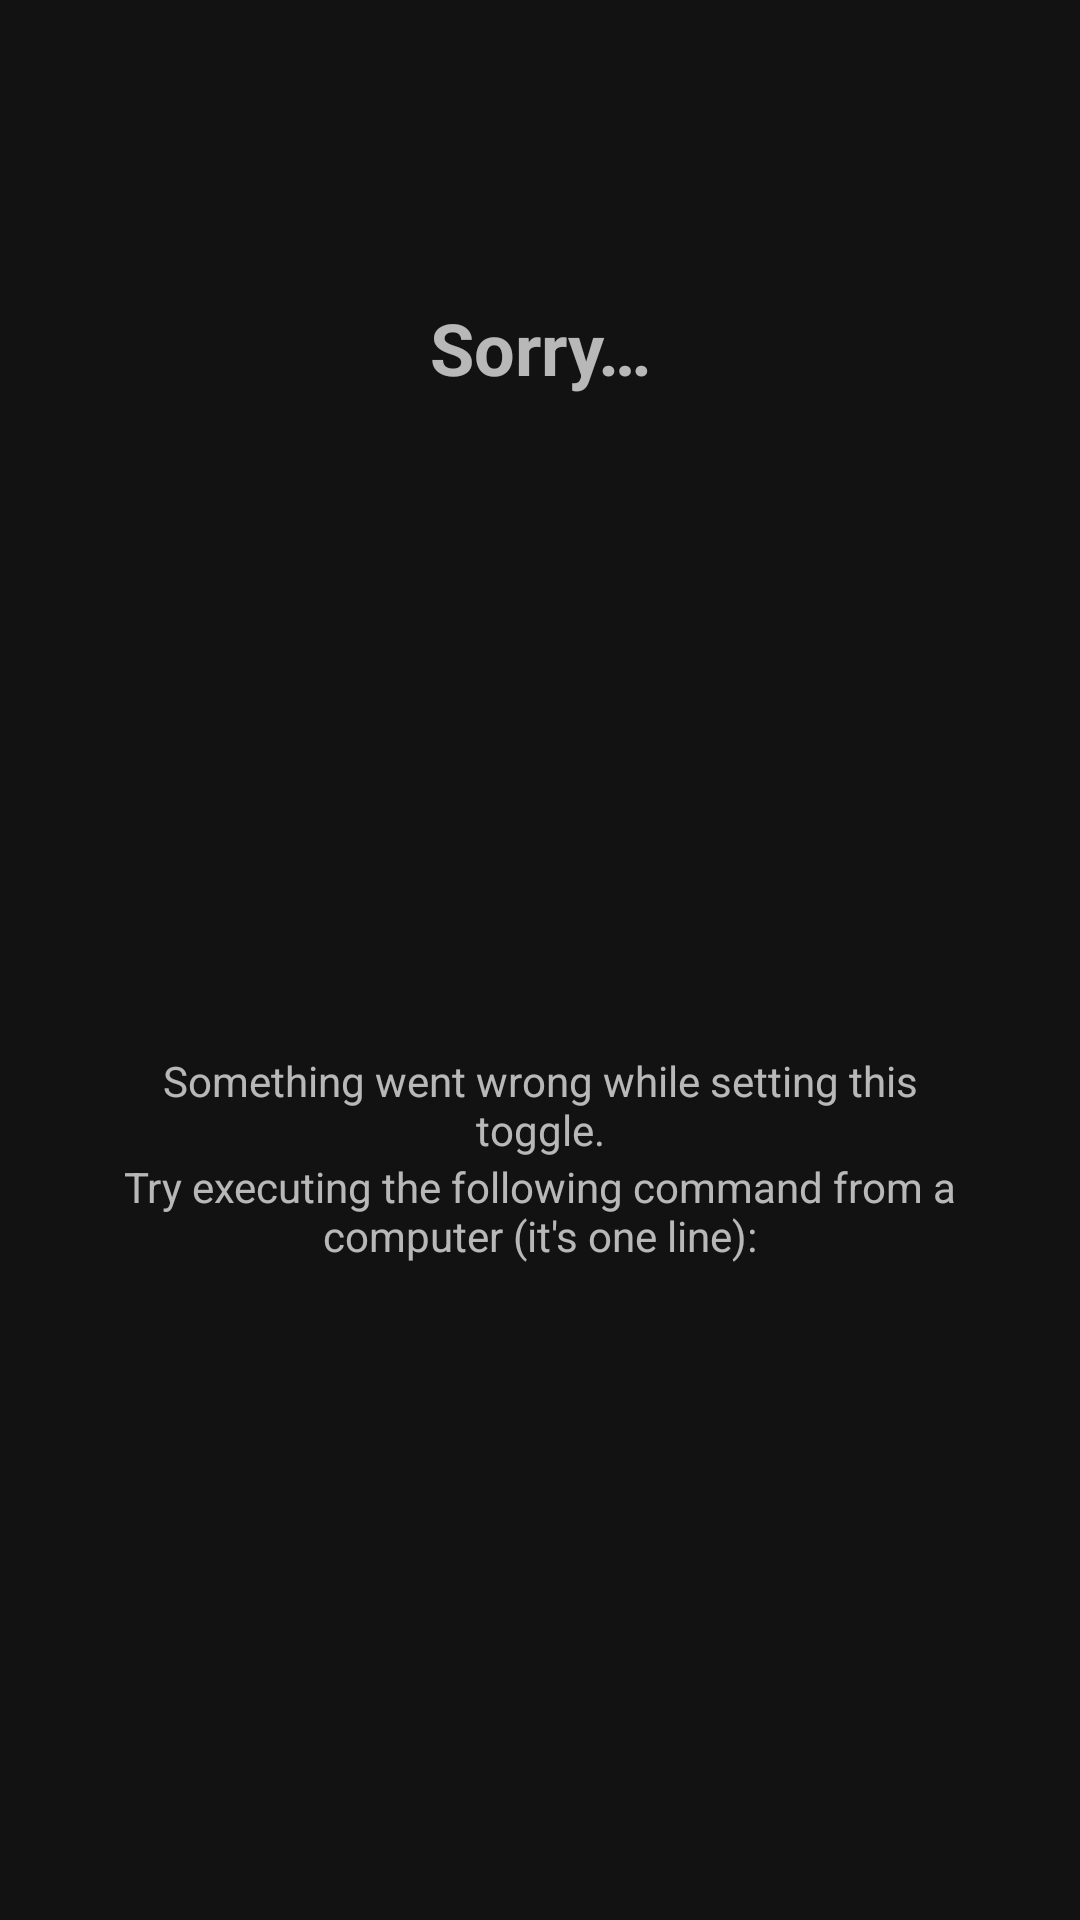

Reconstruct the res/layout file that produces this screen, plus the resources it refers to.
<!-- AndroidManifest.xml: application theme AppTheme.Dark -->
<!-- res/layout/activity_setting_write_failed.xml -->
<?xml version="1.0" encoding="utf-8"?>
<android.support.constraint.ConstraintLayout xmlns:android="http://schemas.android.com/apk/res/android"
    xmlns:app="http://schemas.android.com/apk/res-auto"
    xmlns:tools="http://schemas.android.com/tools"
    android:layout_width="match_parent"
    android:layout_height="match_parent"
    tools:context="com.zacharee1.systemuituner.activites.info.SettingWriteFailed">

    <TextView
        android:id="@+id/sorry_title"
        android:layout_width="wrap_content"
        android:layout_height="wrap_content"
        android:layout_marginEnd="32dp"
        android:layout_marginStart="32dp"
        android:text="@string/sorry"
        android:textAlignment="center"
        android:textSize="24sp"
        android:textStyle="bold"
        app:layout_constraintEnd_toEndOf="parent"
        app:layout_constraintStart_toStartOf="parent"
        app:layout_constraintTop_toTopOf="parent"
        app:layout_constraintBottom_toTopOf="@id/sorry_command"
        />

    <TextView
        android:id="@+id/sorry_command"
        android:layout_width="wrap_content"
        android:layout_height="wrap_content"
        android:layout_marginEnd="32dp"
        android:layout_marginStart="32dp"
        android:fontFamily="monospace"
        android:selectAllOnFocus="false"
        android:textAlignment="center"
        android:textIsSelectable="true"
        app:layout_constraintEnd_toEndOf="parent"
        app:layout_constraintStart_toStartOf="parent"
        app:layout_constraintTop_toBottomOf="@id/sorry_title"
        app:layout_constraintBottom_toTopOf="@id/explain_holder"
        />

    <LinearLayout
        android:id="@+id/explain_holder"
        android:layout_width="match_parent"
        android:layout_height="wrap_content"
        android:orientation="vertical"
        android:gravity="center"
        app:layout_constraintTop_toBottomOf="@id/sorry_title"
        app:layout_constraintBottom_toBottomOf="parent"
        app:layout_constraintStart_toStartOf="parent"
        app:layout_constraintEnd_toEndOf="parent">

        <TextView
            android:id="@+id/sorry_explain"
            android:layout_width="wrap_content"
            android:layout_height="wrap_content"
            android:layout_marginEnd="32dp"
            android:layout_marginStart="32dp"
            android:layout_marginTop="0dp"
            android:text="@string/sorry_explain"
            android:textAlignment="center"
            />

        <TextView
            android:id="@+id/sorry_option"
            android:layout_width="wrap_content"
            android:layout_height="wrap_content"
            android:layout_marginEnd="32dp"
            android:layout_marginStart="32dp"
            android:layout_marginTop="0dp"
            android:text="@string/sorry_option"
            android:textAlignment="center"
            />

    </LinearLayout>

</android.support.constraint.ConstraintLayout>
<!-- resources referenced by this layout -->
<resources>
  <string name="sorry">Sorry…</string>
  <string name="sorry_explain">Something went wrong while setting this toggle.</string>
  <string name="sorry_option">Try executing the following command from a computer (it\'s one line):</string>
  <style name="AppTheme.Dark" parent="Theme.MaterialComponents.NoActionBar">
          <item name="colorPrimary">@color/colorPrimary</item>
          <item name="colorPrimaryDark">@color/colorPrimaryDark</item>
          <item name="colorPrimaryVariant">@color/colorPrimaryLight</item>
          <item name="colorSecondary">@color/colorAccent</item>
          <item name="colorSecondaryVariant">@color/colorAccentLight</item>
          <item name="buttonStyle">@style/Widget.MaterialComponents.Button.TextButton</item>
          <item name="materialButtonStyle">?buttonStyle</item>
          <item name="android:statusBarColor">@android:color/transparent</item>
      </style>
  <color name="colorPrimary">#aa00ff</color>
  <color name="colorPrimaryDark">#7200ca</color>
  <color name="colorPrimaryLight">#e254ff</color>
  <color name="colorAccent">#3f51b5</color>
  <color name="colorAccentLight">#757de8</color>
</resources>
